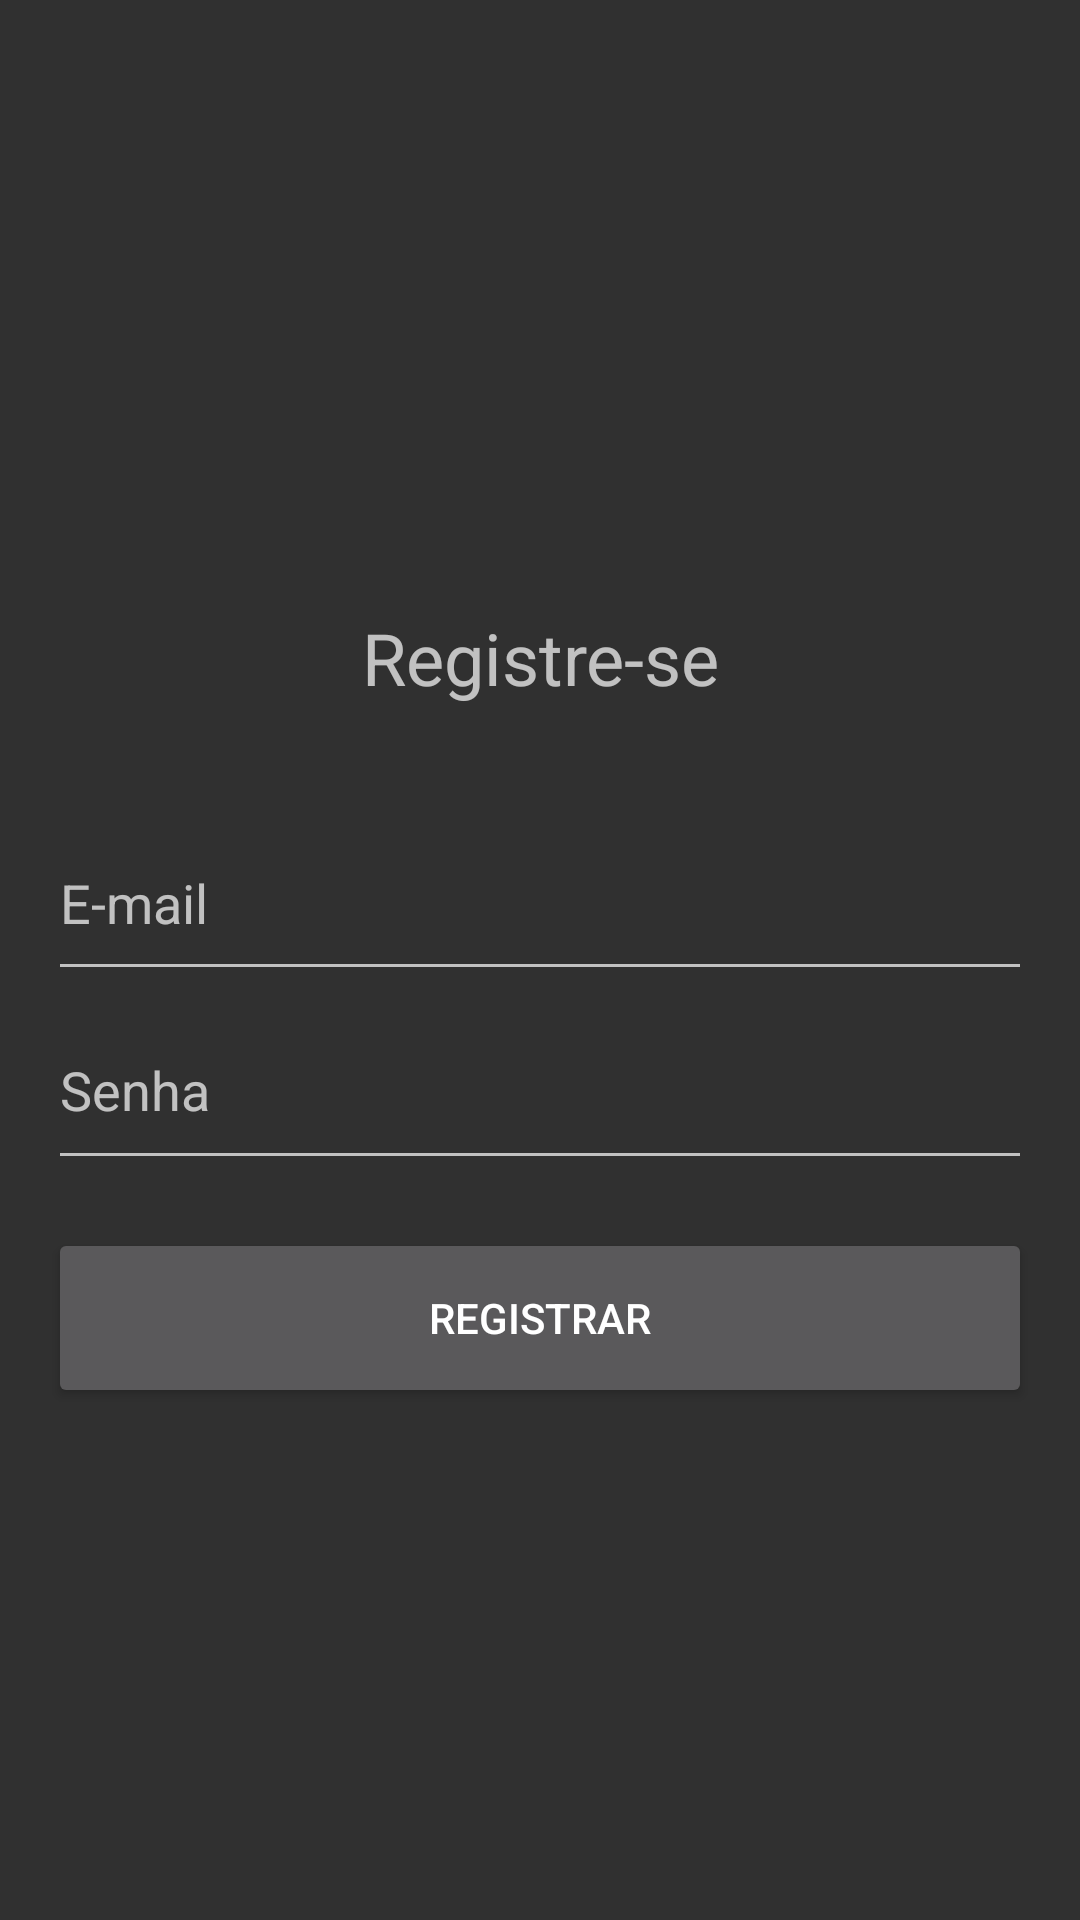

Android layout source for this screen:
<!-- AndroidManifest.xml: application theme Theme.Android2FinalIesb -->
<!-- res/layout/activity_register.xml -->
<?xml version="1.0" encoding="utf-8"?>
<LinearLayout xmlns:android="http://schemas.android.com/apk/res/android"
    xmlns:app="http://schemas.android.com/apk/res-auto"
    xmlns:tools="http://schemas.android.com/tools"
    android:id="@+id/main"
    android:layout_width="match_parent"
    android:layout_height="match_parent"
    android:gravity="center"
    tools:context=".RegisterActivity">

    <LinearLayout
        android:layout_width="match_parent"
        android:layout_height="wrap_content"
        android:gravity="center"
        android:orientation="vertical"
        android:padding="16dp">

        <TextView
            android:layout_width="match_parent"
            android:layout_height="98dp"
            android:gravity="center"
            android:text="Registre-se"
            android:textSize="24sp" />

        <EditText
            android:id="@+id/inputEmail"
            android:layout_width="match_parent"
            android:layout_height="62dp"
            android:hint="E-mail" />

        <EditText
            android:id="@+id/inputPassword"
            android:layout_width="match_parent"
            android:layout_height="63dp"
            android:hint="Senha" />

        <Button
            android:id="@+id/btnRegister"
            android:layout_width="match_parent"
            android:layout_height="60dp"
            android:layout_marginTop="16dp"
            android:text="Registrar" />

    </LinearLayout>
</LinearLayout>
<!-- resources referenced by this layout -->
<resources>
  <style name="Theme.Android2FinalIesb" parent="Theme.AppCompat.NoActionBar" />
</resources>
